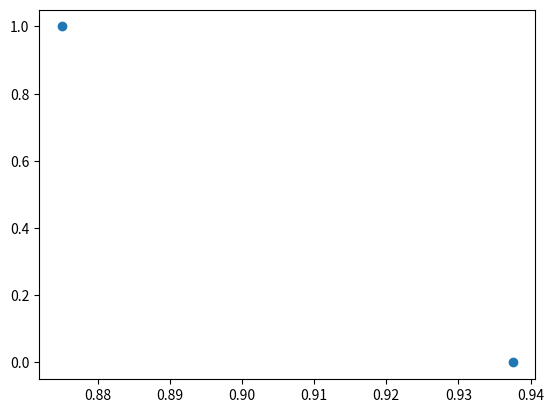

The script that saved this image:
import matplotlib.pyplot as plt

def lcm(pengkali, penambah, modulus, seed, sample): #function untuk menjalankan LCM
    hasilx = [] #Array untuk menampung hasil pseudo random dari distribusi uniform (0 s/d 1)
    hasily = [] #Array untuk menampung hasil pseudo random dari nomor acak (0 s/d modulus-1)
    for i in range(sample): #loop LCM dengan maskimal total sample yang akan diambil
        x = pengkali*seed+penambah #perhitungan dari a*c*m nomor acak LCM
        print(i+1,"|",pengkali,"*",seed,"+",penambah,"=",x,"|",x,"mod",modulus ,"=", end=' ') #menampilkan hasil a*c*m
        seed = x % modulus # perhitungan dari hasil nomor acak LCM
        hasily.append(seed) #memasukan hasil perhitungan nomor acak ke dalam array
        print(seed,end=' | ') #menampilkan hasil nomor acak
        u = seed/modulus #mnjumlahkan distribusi uniform 
        print('{:.4f}'.format(u)) #menampilkan distribusi uniform
        hasilx.append(u) #memasukan hasil distribusi uniform kedalam array
    print(hasilx) #menampilkan hasil array distribusi uniform
    print(hasily) #menampilkan hasil array nomor acak
    plt.scatter(hasilx,range(0, sample)) #mendeklarasikan matplotlib x dan y menggunakan hasil array distribusi uniform dan hasil array nomor acak
    plt.show() #memanggil matplotlib

pengkali = 21 #pengkali = a
penambah = 3 #penambah = c
modulus = 16 #modulus = m
seed = 12 #seed = Z0
sample = 2 #sample = total sample yang akan diambil, sample < modulus
lcm(pengkali , penambah, modulus, seed, sample) #memanggil fungsi
#rumus LCM | Zi = (a.Z(i) + c) mod m











